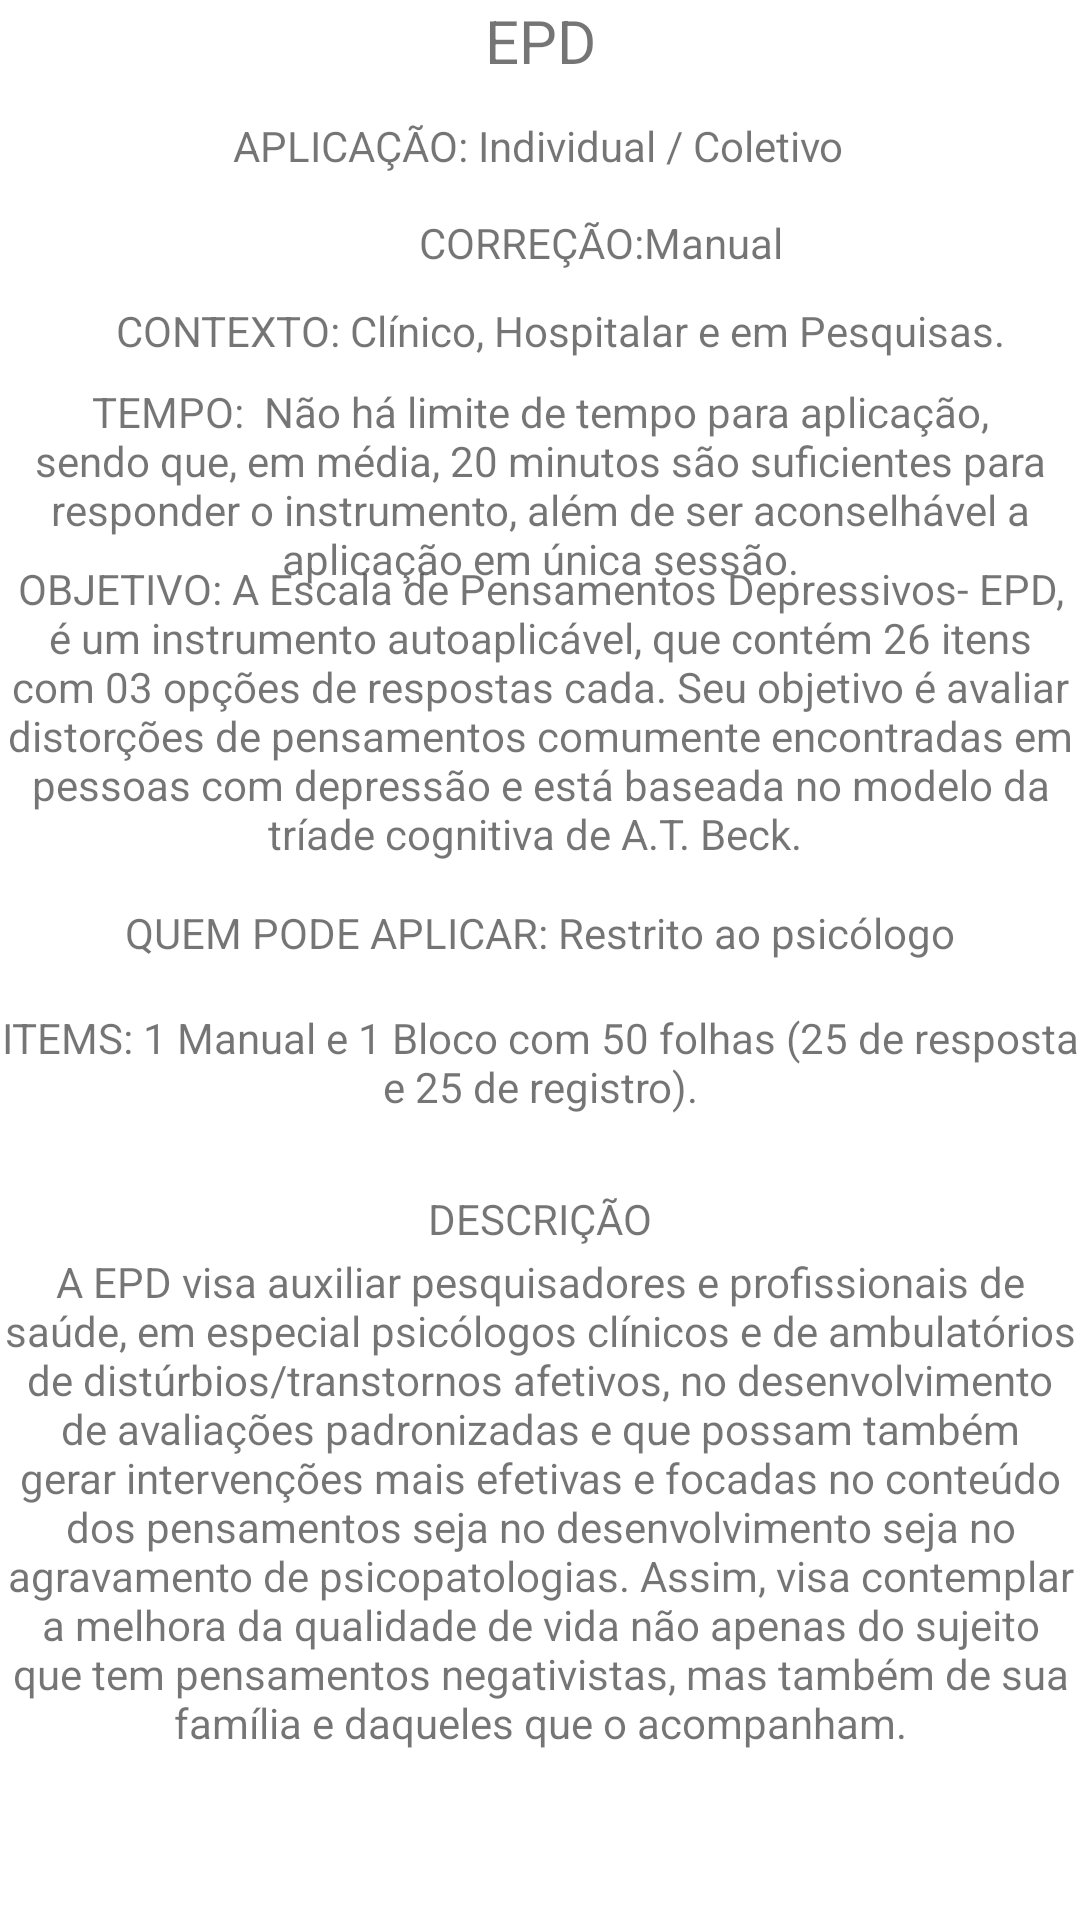

This screen was rendered from an Android layout file. Write that file and the resources it references.
<!-- AndroidManifest.xml: application theme Theme.AppAplicatestes -->
<!-- res/layout/activity_epd.xml -->
<?xml version="1.0" encoding="utf-8"?>
<androidx.constraintlayout.widget.ConstraintLayout xmlns:android="http://schemas.android.com/apk/res/android"
    xmlns:app="http://schemas.android.com/apk/res-auto"
    xmlns:tools="http://schemas.android.com/tools"
    android:layout_width="match_parent"
    android:layout_height="match_parent"
    tools:context=".options.ui.depression.activys.EpdActivity">

    <TextView
        android:id="@+id/text_title_epd"
        android:layout_width="0dp"
        android:layout_height="wrap_content"
        android:backgroundTint="@color/dark_grey"
        android:text="EPD"
        android:textAlignment="center"
        android:textSize="20sp"
        app:layout_constraintEnd_toEndOf="parent"
        app:layout_constraintStart_toStartOf="parent"
        app:layout_constraintTop_toTopOf="parent" />

    <TextView
        android:id="@+id/text_aplication_epd"
        android:layout_width="wrap_content"
        android:layout_height="wrap_content"
        android:text="APLICAÇÃO: Individual / Coletivo"
        app:layout_constraintBottom_toBottomOf="parent"
        app:layout_constraintEnd_toEndOf="@+id/text_items_epd"
        app:layout_constraintHorizontal_bias="0.497"
        app:layout_constraintStart_toStartOf="parent"
        app:layout_constraintTop_toTopOf="parent"
        app:layout_constraintVertical_bias="0.063" />

    <TextView
        android:id="@+id/text_context_htp"
        android:layout_width="wrap_content"
        android:layout_height="wrap_content"
        android:layout_marginStart="5dp"
        android:text="CONTEXTO: Clínico, Hospitalar e em Pesquisas."
        app:layout_constraintBottom_toBottomOf="parent"
        app:layout_constraintEnd_toEndOf="parent"
        app:layout_constraintHorizontal_bias="0.574"
        app:layout_constraintStart_toStartOf="parent"
        app:layout_constraintTop_toTopOf="parent"
        app:layout_constraintVertical_bias="0.162" />

    <TextView
        android:id="@+id/text_time_epd"
        android:layout_width="wrap_content"
        android:layout_height="wrap_content"
        android:text="TEMPO:  Não há limite de tempo para aplicação, sendo que, em média, 20 minutos são suficientes para responder o instrumento, além de ser aconselhável a aplicação em única sessão."
        android:textAlignment="center"
        app:layout_constraintBottom_toBottomOf="parent"
        app:layout_constraintEnd_toEndOf="parent"
        app:layout_constraintHorizontal_bias="0.0"
        app:layout_constraintStart_toStartOf="parent"
        app:layout_constraintTop_toTopOf="parent"
        app:layout_constraintVertical_bias="0.223" />

    <TextView
        android:id="@+id/text_correction_epd"
        android:layout_width="wrap_content"
        android:layout_height="wrap_content"
        android:layout_marginStart="130dp"
        android:text="CORREÇÃO:Manual"
        app:layout_constraintBottom_toBottomOf="parent"
        app:layout_constraintEnd_toEndOf="parent"
        app:layout_constraintHorizontal_bias="0.088"
        app:layout_constraintStart_toStartOf="@+id/text_items_epd"
        app:layout_constraintTop_toTopOf="parent"
        app:layout_constraintVertical_bias="0.115" />

    <TextView
        android:id="@+id/text_obj_epd"
        android:layout_width="wrap_content"
        android:layout_height="wrap_content"
        android:text="OBJETIVO: A Escala de Pensamentos Depressivos- EPD, é um instrumento autoaplicável, que contém 26 itens com 03 opções de respostas cada. Seu objetivo é avaliar distorções de pensamentos comumente encontradas em pessoas com depressão e está baseada no modelo da tríade cognitiva de A.T. Beck. "
        android:textAlignment="center"
        app:layout_constraintBottom_toBottomOf="parent"
        app:layout_constraintEnd_toEndOf="parent"
        app:layout_constraintHorizontal_bias="0.0"
        app:layout_constraintStart_toStartOf="parent"
        app:layout_constraintTop_toTopOf="parent"
        app:layout_constraintVertical_bias="0.346" />

    <TextView
        android:id="@+id/title_description_epd"
        android:layout_width="wrap_content"
        android:layout_height="wrap_content"
        android:text="DESCRIÇÃO"
        app:layout_constraintBottom_toBottomOf="parent"
        app:layout_constraintEnd_toEndOf="parent"
        app:layout_constraintStart_toStartOf="parent"
        app:layout_constraintTop_toTopOf="parent"
        app:layout_constraintVertical_bias="0.639" />

    <TextView
        android:id="@+id/text_description_epd"
        android:layout_width="wrap_content"
        android:layout_height="wrap_content"
        android:layout_marginStart="6dp"
        android:layout_marginEnd="6dp"
        android:autoText="false"
        android:elegantTextHeight="true"
        android:freezesText="false"
        android:text="A EPD visa auxiliar pesquisadores e profissionais de saúde, em especial psicólogos clínicos e de ambulatórios de distúrbios/transtornos afetivos, no desenvolvimento de avaliações padronizadas e que possam também gerar intervenções mais efetivas e focadas no conteúdo dos pensamentos seja no desenvolvimento seja no agravamento de psicopatologias. Assim, visa contemplar a melhora da qualidade de vida não apenas do sujeito que tem pensamentos negativistas, mas também de sua família e daqueles que o acompanham."
        android:textAlignment="center"
        app:layout_constraintBottom_toBottomOf="parent"
        app:layout_constraintEnd_toEndOf="parent"
        app:layout_constraintStart_toStartOf="parent"
        app:layout_constraintTop_toTopOf="parent"
        app:layout_constraintVertical_bias="0.886" />

    <TextView
        android:id="@+id/text_items_epd"
        android:layout_width="wrap_content"
        android:layout_height="wrap_content"
        android:text="ITEMS: 1 Manual e 1 Bloco com 50 folhas (25 de resposta e 25 de registro)."
        android:textAlignment="center"
        app:layout_constraintBottom_toBottomOf="parent"
        app:layout_constraintEnd_toEndOf="parent"
        app:layout_constraintHorizontal_bias="0.0"
        app:layout_constraintStart_toStartOf="parent"
        app:layout_constraintTop_toTopOf="parent"
        app:layout_constraintVertical_bias="0.556" />

    <TextView
        android:id="@+id/text_app_epd"
        android:layout_width="wrap_content"
        android:layout_height="wrap_content"
        android:text="QUEM PODE APLICAR: Restrito ao psicólogo"
        app:layout_constraintBottom_toBottomOf="parent"
        app:layout_constraintEnd_toEndOf="@+id/text_items_epd"
        app:layout_constraintStart_toStartOf="parent"
        app:layout_constraintTop_toTopOf="parent"
        app:layout_constraintVertical_bias="0.485" />

</androidx.constraintlayout.widget.ConstraintLayout>
<!-- resources referenced by this layout -->
<resources>
  <color name="dark_grey">#454545</color>
  <style name="Theme.AppAplicatestes" parent="Theme.MaterialComponents.DayNight.DarkActionBar">
          
          <item name="colorPrimary">@color/grey</item>
          <item name="colorPrimaryVariant">@color/dark_grey</item>
          <item name="colorOnPrimary">@color/white</item>
          
          <item name="colorSecondary">@color/teal_200</item>
          <item name="colorSecondaryVariant">@color/teal_700</item>
          <item name="colorOnSecondary">@color/black</item>
          
          <item name="android:statusBarColor">?attr/colorPrimaryVariant</item>
          
      </style>
  <color name="grey">#9E9E9E</color>
  <color name="white">#FFFFFFFF</color>
  <color name="teal_200">#FF03DAC5</color>
  <color name="teal_700">#FF018786</color>
  <color name="black">#FF000000</color>
</resources>
